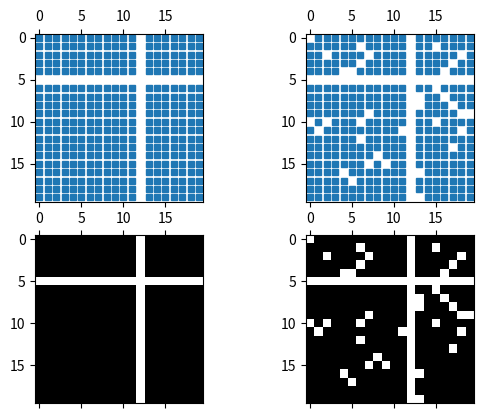

Source code (Python):
%matplotlib inline

from matplotlib.pyplot import figure, show
import numpy

fig = figure()
ax1 = fig.add_subplot(221)
ax2 = fig.add_subplot(222)
ax3 = fig.add_subplot(223)
ax4 = fig.add_subplot(224)

x = numpy.random.randn(20, 20)
x[5] = 0.
x[:, 12] = 0.

ax1.spy(x, markersize=5)
ax2.spy(x, precision=0.1, markersize=5)

ax3.spy(x)
ax4.spy(x, precision=0.1)

show()